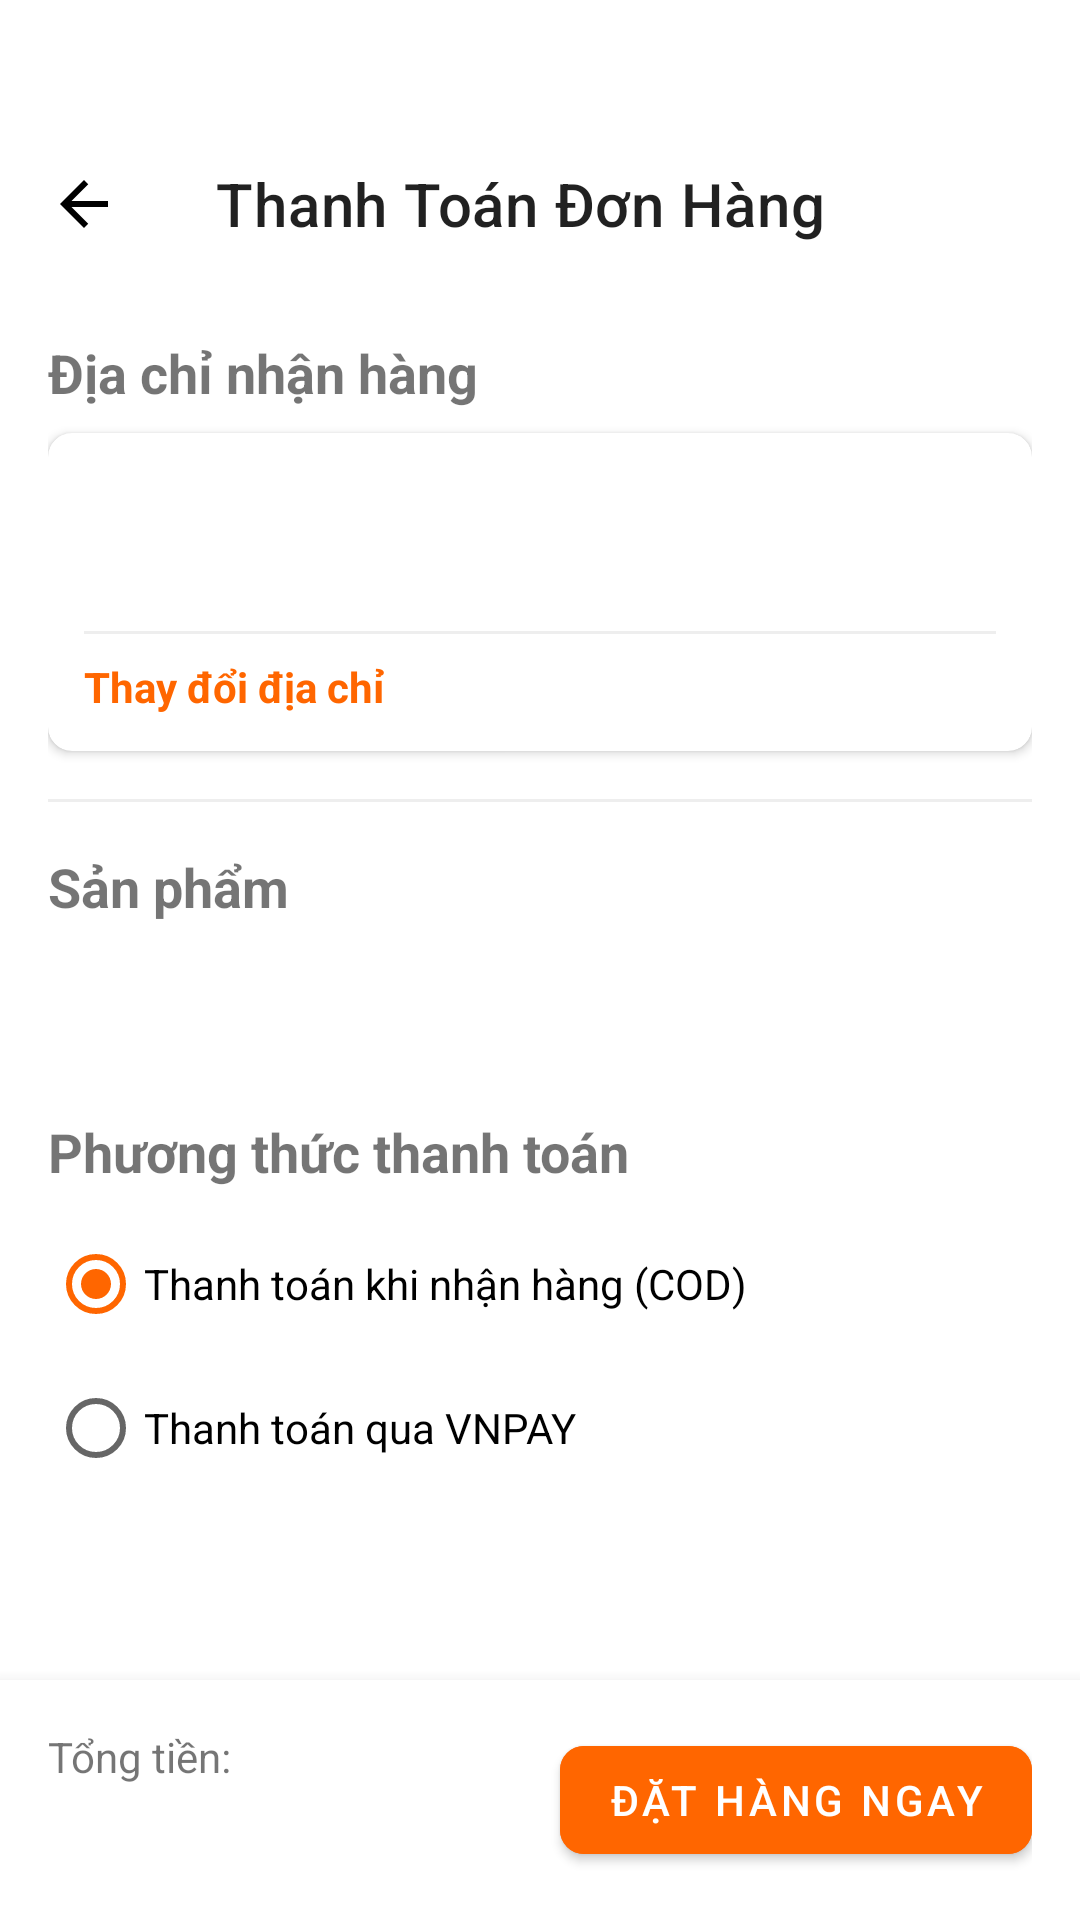

Write the Android layout XML for this screen, with the resource values it uses.
<!-- AndroidManifest.xml: application theme Theme.Mern -->
<!-- res/layout/fragment_checkout.xml -->
<?xml version="1.0" encoding="utf-8"?>
<androidx.constraintlayout.widget.ConstraintLayout
    xmlns:android="http://schemas.android.com/apk/res/android"
    xmlns:app="http://schemas.android.com/apk/res-auto"
    xmlns:tools="http://schemas.android.com/tools"
    android:layout_width="match_parent"
    android:layout_height="match_parent"
    android:background="@color/colorBackground"
    android:paddingTop="40dp" tools:context=".ui.orders.CheckoutFragment">

    <com.google.android.material.appbar.MaterialToolbar
        android:id="@+id/toolbar"
        android:layout_width="match_parent"
        android:layout_height="?attr/actionBarSize"
        android:background="@color/white"
        app:navigationIcon="@drawable/ic_arrow_back"
        app:title="Thanh Toán Đơn Hàng"
        app:layout_constraintTop_toTopOf="parent"/>

    <ScrollView
        android:layout_width="0dp"
        android:layout_height="0dp"
        app:layout_constraintTop_toBottomOf="@id/toolbar"
        app:layout_constraintBottom_toTopOf="@id/bottomCheckoutBar"
        app:layout_constraintStart_toStartOf="parent"
        app:layout_constraintEnd_toEndOf="parent">

        <LinearLayout
            android:layout_width="match_parent"
            android:layout_height="wrap_content"
            android:orientation="vertical"
            android:paddingBottom="16dp"
            android:paddingHorizontal="16dp">

            <TextView android:text="Địa chỉ nhận hàng" android:textStyle="bold" android:textSize="18sp"
                android:layout_marginTop="16dp"
                android:layout_marginBottom="8dp"
                android:layout_width="match_parent" android:layout_height="wrap_content"/>

            <androidx.cardview.widget.CardView
                android:layout_width="match_parent" android:layout_height="wrap_content"
                app:cardCornerRadius="8dp" android:layout_marginBottom="16dp" app:cardElevation="2dp">
                <LinearLayout
                    android:layout_width="match_parent" android:layout_height="wrap_content"
                    android:orientation="vertical" android:padding="12dp">

                    <TextView android:id="@+id/tvSelectedAddressDetail" android:layout_width="match_parent" android:layout_height="wrap_content"
                        android:textStyle="bold" android:textSize="15sp" android:textColor="@color/colorTextPrimary"
                        tools:text="123 Đường ABC, Phường 1, Quận 2, TP. HCM"/>

                    <TextView android:id="@+id/tvSelectedPhone" android:layout_width="match_parent" android:layout_height="wrap_content"
                        android:textSize="13sp" android:textColor="@color/colorTextSecondary" android:layout_marginTop="4dp"
                        tools:text="SĐT: 0987654321"/>

                    <View android:layout_width="match_parent" android:layout_height="1dp" android:background="#EEEEEE" android:layout_marginTop="12dp" android:layout_marginBottom="8dp"/>

                    <TextView
                        android:id="@+id/btnChangeAddress"
                        android:layout_width="wrap_content" android:layout_height="wrap_content"
                        android:text="Thay đổi địa chỉ"
                        android:textColor="@color/colorPrimary"
                        android:textStyle="bold"/>
                </LinearLayout>
            </androidx.cardview.widget.CardView>

            <View android:layout_width="match_parent" android:layout_height="1dp" android:background="#EEEEEE" android:layout_marginBottom="16dp"/>


            <TextView android:text="Sản phẩm" android:textStyle="bold" android:textSize="18sp" android:layout_marginBottom="8dp"
                android:layout_width="match_parent" android:layout_height="wrap_content"/>

            <androidx.recyclerview.widget.RecyclerView
                android:id="@+id/rvCheckoutItems"
                android:layout_width="match_parent"
                android:layout_height="wrap_content"
                android:background="@color/white"
                android:padding="12dp"
                app:layoutManager="androidx.recyclerview.widget.LinearLayoutManager"
                tools:listitem="@layout/item_checkout_product"
                android:layout_marginBottom="16dp"/>

            <TextView android:text="Phương thức thanh toán" android:textStyle="bold" android:textSize="18sp" android:layout_marginTop="16dp" android:layout_marginBottom="8dp"
                android:layout_width="match_parent" android:layout_height="wrap_content"/>
            <RadioGroup
                android:id="@+id/rgPaymentMethod"
                android:layout_width="match_parent" android:layout_height="wrap_content">
                <RadioButton android:id="@+id/rbCash" android:layout_width="match_parent" android:layout_height="wrap_content" android:text="Thanh toán khi nhận hàng (COD)" android:checked="true"/>
                <RadioButton android:id="@+id/rbVnpay" android:layout_width="match_parent" android:layout_height="wrap_content" android:text="Thanh toán qua VNPAY"/>
            </RadioGroup>
        </LinearLayout>
    </ScrollView>

    <LinearLayout
        android:id="@+id/bottomCheckoutBar"
        android:layout_width="0dp" android:layout_height="wrap_content"
        android:orientation="horizontal" android:padding="16dp" android:background="@color/white"
        android:elevation="8dp"
        app:layout_constraintBottom_toBottomOf="parent" app:layout_constraintStart_toStartOf="parent" app:layout_constraintEnd_toEndOf="parent">

        <LinearLayout android:layout_width="0dp" android:layout_height="wrap_content" android:layout_weight="1" android:orientation="vertical">
            <TextView android:text="Tổng tiền:" android:textSize="14sp" android:layout_width="match_parent" android:layout_height="wrap_content"/>
            <TextView android:id="@+id/tvTotalAmount" android:layout_width="match_parent" android:layout_height="wrap_content" tools:text="299.400.000đ" android:textSize="20sp" android:textStyle="bold" android:textColor="@color/colorPrimary"/>
        </LinearLayout>

        <com.google.android.material.button.MaterialButton
            android:id="@+id/btnPlaceOrder" android:layout_width="wrap_content" android:layout_height="wrap_content"
            android:text="ĐẶT HÀNG NGAY" app:cornerRadius="8dp" android:backgroundTint="@color/colorPrimary"/>
    </LinearLayout>

    <ProgressBar android:id="@+id/progressBarForm" android:layout_width="wrap_content" android:layout_height="wrap_content"
        app:layout_constraintTop_toTopOf="parent" app:layout_constraintBottom_toBottomOf="parent" app:layout_constraintStart_toStartOf="parent" app:layout_constraintEnd_toEndOf="parent" android:visibility="gone"/>

</androidx.constraintlayout.widget.ConstraintLayout>
<!-- res/layout/item_checkout_product.xml (included above) -->
<?xml version="1.0" encoding="utf-8"?>
<LinearLayout xmlns:android="http://schemas.android.com/apk/res/android"
    xmlns:tools="http://schemas.android.com/tools"
    android:layout_width="match_parent"
    android:layout_height="wrap_content"
    android:orientation="horizontal"
    android:paddingVertical="8dp"
    android:gravity="center_vertical">

    <ImageView
        android:id="@+id/imgProduct"
        android:layout_width="50dp"
        android:layout_height="50dp"
        android:scaleType="centerCrop"
        android:layout_marginEnd="12dp"
        tools:src="@color/colorPrimary"/>

    <LinearLayout
        android:layout_width="0dp"
        android:layout_height="wrap_content"
        android:layout_weight="1"
        android:orientation="vertical">

        <TextView
            android:id="@+id/tvProductName"
            android:layout_width="match_parent"
            android:layout_height="wrap_content"
            android:maxLines="1"
            android:ellipsize="end"
            android:textStyle="bold"
            android:textColor="@color/colorTextPrimary"
            tools:text="Nikon Z8 (Body)"/>

        <TextView
            android:id="@+id/tvQuantity"
            android:layout_width="match_parent"
            android:layout_height="wrap_content"
            android:textSize="12sp"
            tools:text="Số lượng: x3"/>
    </LinearLayout>

    <TextView
        android:id="@+id/tvUnitPrice"
        android:layout_width="wrap_content"
        android:layout_height="wrap_content"
        android:textStyle="bold"
        android:textColor="@color/colorPrimary"
        tools:text="99.800.000đ"/>
</LinearLayout>
<!-- resources referenced by this layout -->
<resources>
  <color name="colorBackground">#FFFFFF</color>
  <color name="colorPrimary">#FF6600</color>
  <color name="colorTextPrimary">#FF000000</color>
  <color name="colorTextSecondary">#8A000000</color>
  <color name="white">#FFFFFFFF</color>
  <!-- drawable ic_arrow_back (drawable) -->
  <?xml version="1.0" encoding="utf-8"?>
  <vector xmlns:android="http://schemas.android.com/apk/res/android"
      android:width="24dp"
      android:height="24dp"
      android:viewportWidth="24"
      android:viewportHeight="24">
      <path
          android:fillColor="@color/colorTextPrimary"
          android:pathData="M20,11H7.83l5.59,-5.59L12,4l-8,8 8,8 1.41,-1.41L7.83,13H20v-2z"/>
  </vector>
  <style name="Theme.Mern" parent="Theme.MaterialComponents.DayNight.NoActionBar">
          <item name="colorPrimary">@color/colorPrimary</item>
          <item name="colorPrimaryVariant">@color/colorPrimaryDark</item>
          <item name="colorOnPrimary">@color/white</item>
          <item name="colorSecondary">@color/colorPrimary</item>
          <item name="colorSecondaryVariant">@color/colorPrimaryDark</item>
          <item name="colorOnSecondary">@color/black</item>
          <item name="android:statusBarColor">@color/colorBackground</item>
          <item name="android:windowLightStatusBar">true</item>
          <item name="android:windowBackground">@color/colorBackground</item>
      </style>
  <color name="colorPrimaryDark">#E65C00</color>
  <color name="black">#FF000000</color>
</resources>
